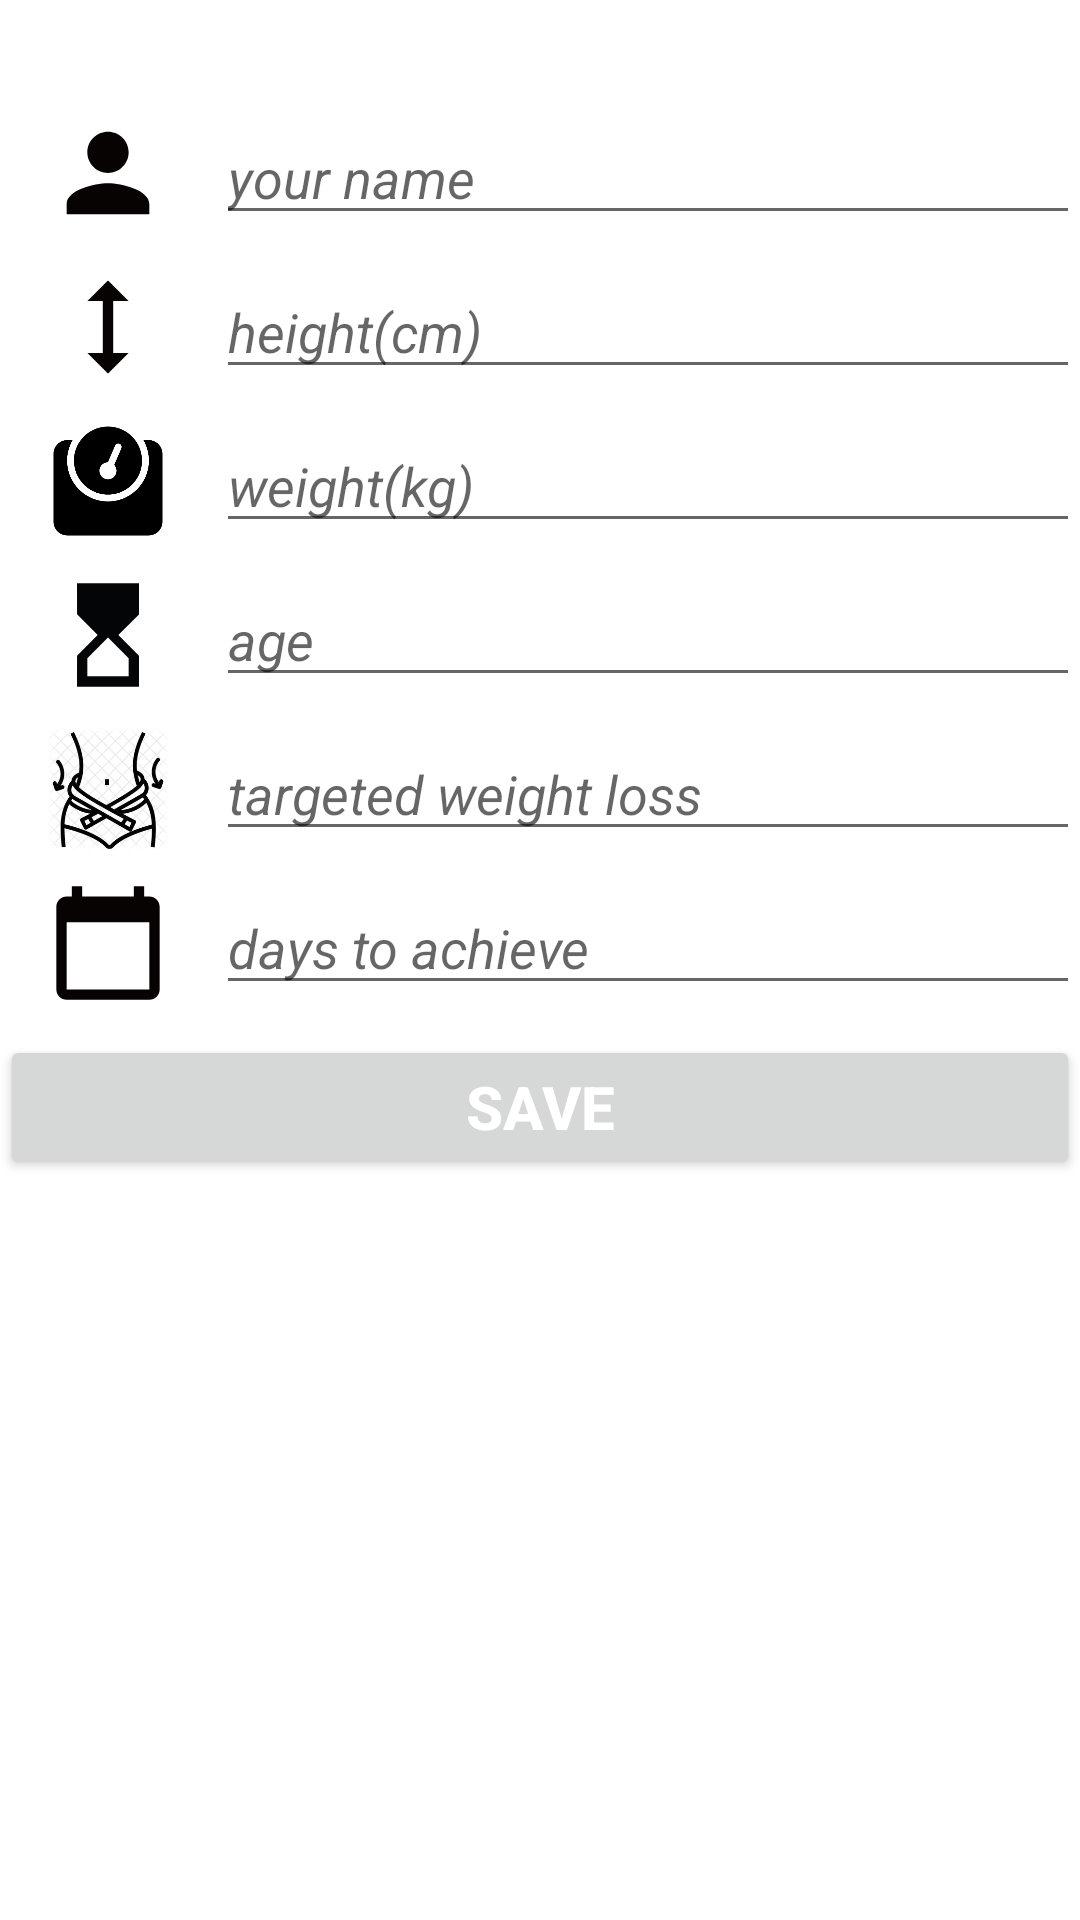

Produce the Android XML layout that renders to this screen, including the resource entries it uses.
<!-- AndroidManifest.xml: application theme Theme.MnmyCycle -->
<!-- res/layout/bottomsheet.xml -->
<?xml version="1.0" encoding="utf-8"?>
<LinearLayout xmlns:android="http://schemas.android.com/apk/res/android"
    xmlns:app="http://schemas.android.com/apk/res-auto"
    android:layout_width="match_parent"
    android:layout_height="match_parent"
    android:background="@drawable/dialog"
    android:backgroundTint="@color/purple_700"
    android:orientation="vertical">

    <TextView
        android:layout_width="match_parent"
        android:layout_height="wrap_content"
        android:paddingLeft="10dp"
        android:text="Add your informations"
        android:textColor="#FFFFFFFF"
        android:textColorHint="#0A0808"
        android:textSize="20dp"
        android:textStyle="italic" />

    <LinearLayout
        android:layout_width="match_parent"
        android:layout_height="wrap_content"
        android:orientation="horizontal"
        android:paddingTop="10dp">

        <ImageView
            android:id="@+id/imageView1"
            android:layout_width="0dp"
            android:layout_height="match_parent"
            android:layout_weight="1"
            app:srcCompat="@drawable/ic_baseline_person_24" />

        <EditText
            android:id="@+id/urname"
            android:layout_width="0dp"
            android:layout_height="wrap_content"
            android:layout_weight="4"
            android:hint="your name"
            android:inputType="text"
            android:textStyle="italic" />
    </LinearLayout>

    <LinearLayout
        android:layout_width="match_parent"
        android:layout_height="wrap_content"
        android:orientation="horizontal"
        android:paddingTop="10dp">

        <ImageView
            android:id="@+id/imageView"
            android:layout_width="0dp"
            android:layout_height="match_parent"
            android:layout_weight="1"
            app:srcCompat="@drawable/ic_baseline_height_24" />

        <EditText
            android:id="@+id/height"
            android:layout_width="0dp"
            android:layout_height="wrap_content"
            android:layout_weight="4"
            android:hint="height(cm)"
            android:inputType="number"
            android:textStyle="italic" />
    </LinearLayout>

    <LinearLayout
        android:layout_width="match_parent"
        android:layout_height="wrap_content"
        android:orientation="horizontal"
        android:paddingTop="10dp">

        <ImageView
            android:id="@+id/imageView2"
            android:layout_width="0dp"
            android:layout_height="match_parent"
            android:layout_weight="1"
            app:srcCompat="@drawable/ic_weight" />

        <EditText
            android:id="@+id/weight"
            android:layout_width="0dp"
            android:layout_height="wrap_content"
            android:layout_weight="4"
            android:hint="weight(kg)"
            android:inputType="number"
            android:textStyle="italic" />
    </LinearLayout>

    <LinearLayout
        android:layout_width="match_parent"
        android:layout_height="wrap_content"
        android:orientation="horizontal"
        android:paddingTop="10dp">

        <ImageView
            android:id="@+id/imageView3"
            android:layout_width="0dp"
            android:layout_height="match_parent"
            android:layout_weight="1"
            app:srcCompat="@drawable/ic_baseline_hourglass_top_24" />

        <EditText
            android:id="@+id/age"
            android:layout_width="0dp"
            android:layout_height="wrap_content"
            android:layout_weight="4"
            android:hint="age"
            android:inputType="number"
            android:textStyle="italic" />
    </LinearLayout>

    <LinearLayout
        android:layout_width="match_parent"
        android:layout_height="wrap_content"
        android:orientation="horizontal"
        android:paddingTop="10dp">

        <ImageView
            android:id="@+id/imageView4"
            android:layout_width="0dp"
            android:layout_height="match_parent"
            android:layout_weight="1"
            app:srcCompat="@drawable/lose_weight_1506307_1275641" />

        <EditText
            android:id="@+id/wtloss"
            android:layout_width="0dp"
            android:layout_height="wrap_content"
            android:layout_weight="4"
            android:hint="targeted weight loss"
            android:inputType="number"
            android:textStyle="italic" />
    </LinearLayout>

    <LinearLayout
        android:layout_width="match_parent"
        android:layout_height="wrap_content"
        android:orientation="horizontal"
        android:paddingTop="10dp">

        <ImageView
            android:id="@+id/imageView5"
            android:layout_width="0dp"
            android:layout_height="match_parent"
            android:layout_weight="1"
            app:srcCompat="@drawable/ic_baseline_calendar_today_24" />

        <EditText
            android:id="@+id/days"
            android:layout_width="0dp"
            android:layout_height="wrap_content"
            android:layout_weight="4"
            android:hint="days to achieve"
            android:inputType="number"
            android:textStyle="italic" />
    </LinearLayout>

    <Button
        android:id="@+id/saveinfo"
        android:layout_width="match_parent"
        android:layout_height="wrap_content"
        android:layout_marginTop="10dp"
        android:paddingTop="10dp"
        android:paddingBottom="10dp"
        android:text="save"
        android:textSize="20dp"
        android:textColor="@color/white"
        android:textStyle="bold"
        app:cornerRadius="20dp" />
</LinearLayout>
<!-- resources referenced by this layout -->
<resources>
  <color name="purple_700">#FF3700B3</color>
  <color name="white">#FFFFFFFF</color>
  <!-- drawable ic_baseline_calendar_today_24 (drawable) -->
  <vector android:height="24dp" android:tint="#070303"
      android:viewportHeight="24" android:viewportWidth="24"
      android:width="24dp" xmlns:android="http://schemas.android.com/apk/res/android">
      <path android:fillColor="@android:color/white" android:pathData="M20,3h-1L19,1h-2v2L7,3L7,1L5,1v2L4,3c-1.1,0 -2,0.9 -2,2v16c0,1.1 0.9,2 2,2h16c1.1,0 2,-0.9 2,-2L22,5c0,-1.1 -0.9,-2 -2,-2zM20,21L4,21L4,8h16v13z"/>
  </vector>
  <!-- drawable ic_baseline_height_24 (drawable) -->
  <vector android:height="24dp" android:tint="#070303"
      android:viewportHeight="24" android:viewportWidth="24"
      android:width="24dp" xmlns:android="http://schemas.android.com/apk/res/android">
      <path android:fillColor="@android:color/white" android:pathData="M13,6.99l3,0l-4,-3.99l-4,3.99l3,0l0,10.02l-3,0l4,3.99l4,-3.99l-3,0z"/>
  </vector>
  <!-- drawable ic_baseline_hourglass_top_24 (drawable) -->
  <vector android:height="24dp" android:tint="#040507"
      android:viewportHeight="24" android:viewportWidth="24"
      android:width="24dp" xmlns:android="http://schemas.android.com/apk/res/android">
      <path android:fillColor="@android:color/white" android:pathData="M6,2l0.01,6L10,12l-3.99,4.01L6,22h12v-6l-4,-4l4,-3.99V2H6zM16,16.5V20H8v-3.5l4,-4L16,16.5z"/>
  </vector>
  <!-- drawable ic_baseline_person_24 (drawable) -->
  <vector android:height="24dp" android:tint="#070303"
      android:viewportHeight="24" android:viewportWidth="24"
      android:width="24dp" xmlns:android="http://schemas.android.com/apk/res/android">
      <path android:fillColor="@android:color/white" android:pathData="M12,12c2.21,0 4,-1.79 4,-4s-1.79,-4 -4,-4 -4,1.79 -4,4 1.79,4 4,4zM12,14c-2.67,0 -8,1.34 -8,4v2h16v-2c0,-2.66 -5.33,-4 -8,-4z"/>
  </vector>
  <!-- drawable ic_weight (drawable) -->
  <vector xmlns:android="http://schemas.android.com/apk/res/android"
      android:width="512dp"
      android:height="512dp"
      android:viewportWidth="512"
      android:viewportHeight="512">
    <path
        android:fillColor="#FF000000"
        android:pathData="M424.8,87.2h-22.8c14.4,24.9 22.8,53.6 22.8,84.4c0,93 -75.7,168.8 -168.8,168.8S87.2,264.7 87.2,171.6c0,-30.8 8.4,-59.5 22.8,-84.4H87.2c-31,0 -56.2,25.2 -56.2,56.2v281.2c0,31 25.2,56.2 56.2,56.2h337.5c31,0 56.2,-25.2 56.2,-56.2V143.5C481,112.5 455.8,87.2 424.8,87.2zM256,312.2c77.7,0 140.6,-63 140.6,-140.6S333.7,31 256,31S115.4,94 115.4,171.6S178.3,312.2 256,312.2zM255.7,178.7l29.5,-68.9c3.1,-7.2 11.4,-10.5 18.5,-7.4c7.1,3.1 10.4,11.3 7.4,18.5l-29.6,69c5.9,6.3 9.6,14.6 9.6,23.9c0,19.4 -15.7,35.2 -35.2,35.2s-35.2,-15.7 -35.2,-35.2C220.8,194.5 236.5,178.9 255.7,178.7z"/>
  </vector>
  <!-- drawable lose_weight_1506307_1275641: webp bitmap (drawable, 29292 bytes) -->
  <style name="Theme.MnmyCycle" parent="Theme.MaterialComponents.DayNight.NoActionBar">
          
          <item name="colorPrimary">#C0710492</item>
          <item name="colorPrimaryVariant">#24024D</item>
          <item name="colorOnPrimary">@color/black</item>
          
          <item name="colorSecondary">@color/teal_200</item>
          <item name="colorSecondaryVariant">@color/teal_700</item>
          <item name="colorOnSecondary">@color/black</item>
          
          <item name="android:statusBarColor" tools:targetApi="l">@color/deep_purple</item>
          
      </style>
  <color name="black">#0A0A0A</color>
  <color name="teal_200">#A5D4CCCC</color>
  <color name="teal_700">#ED6412ED</color>
  <color name="deep_purple">#140244</color>
</resources>
